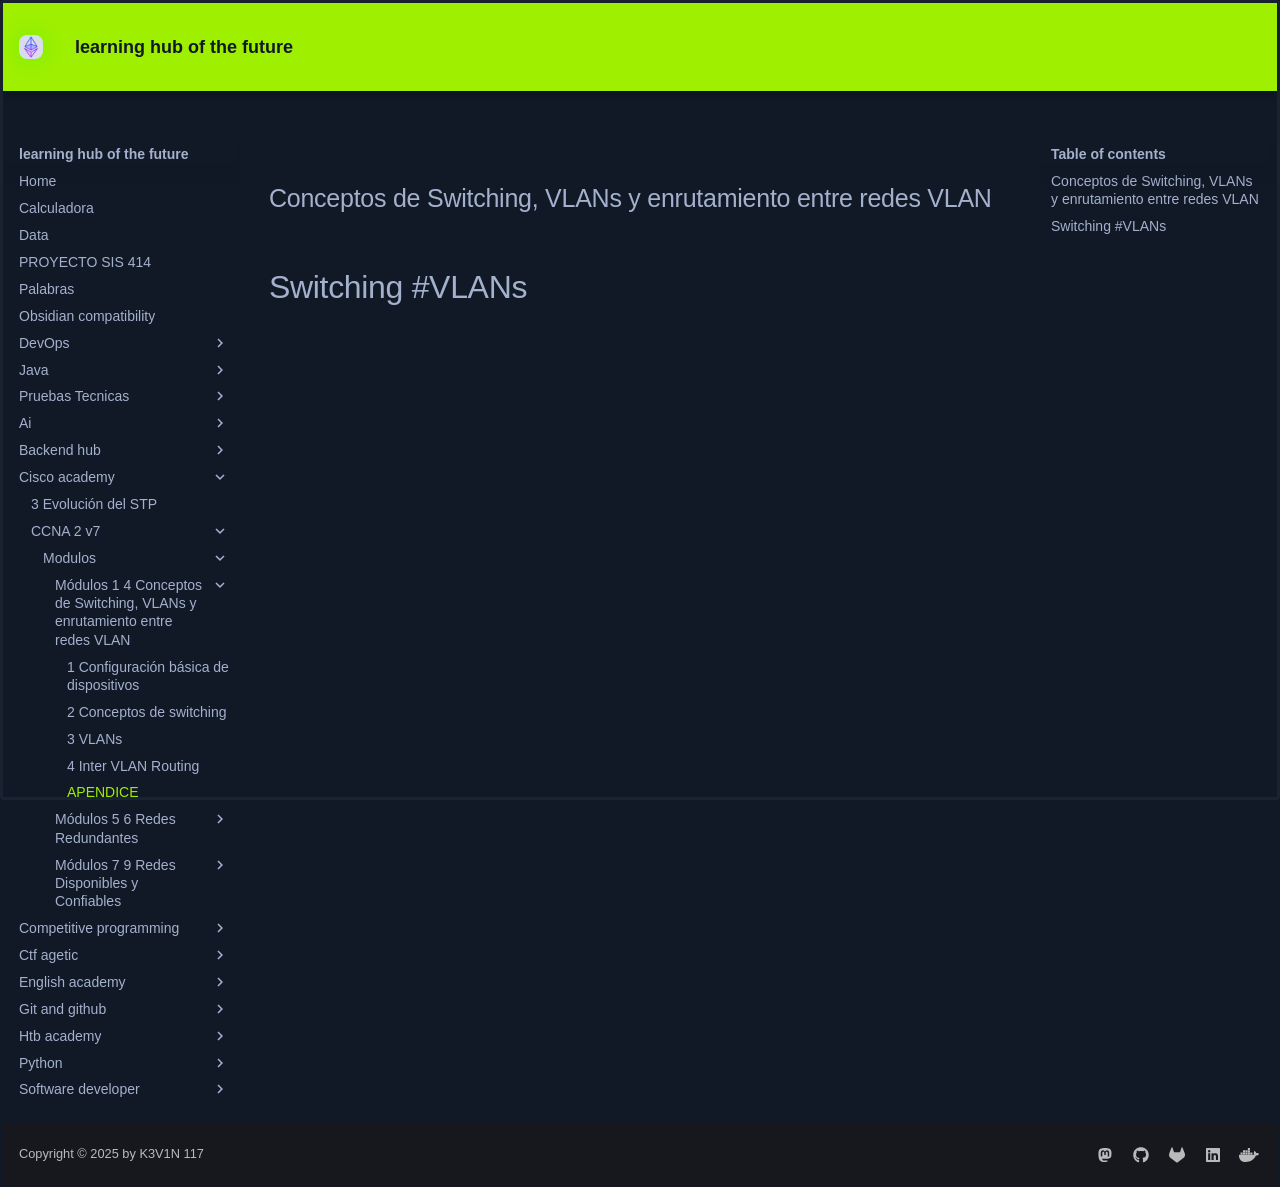

repository: KEVIN-117/learning-docs · page: cisco-academy/CCNA 2 v7/modulos/Módulos 1 - 4 Conceptos de Switching, VLANs y enrutamiento entre redes VLAN/APENDICE/index.html · generator: mkdocs

## Conceptos de Switching, VLANs y enrutamiento entre redes VLAN

#Switching #VLANs
